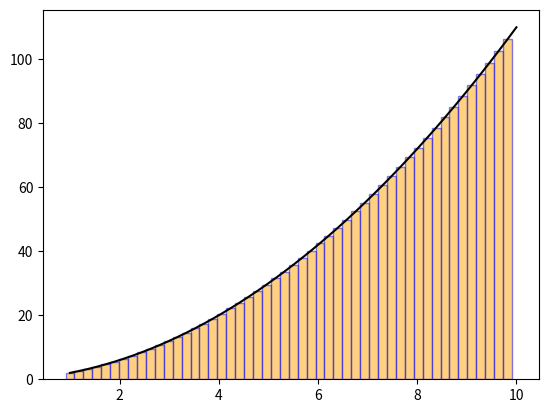

Here is the Python script that generated this plot:
# -*- coding: utf-8 -*-
"""
Created on Wed Jul 20 10:39:20 2022

Evan Questad
Assignment 3
Problem 4
"""

import numpy as np
import matplotlib as mpl
import matplotlib.pyplot as plt

def midpoint(f, a, b, N):
    
    #the space between each point, required to use np.arange
    n = (b-a)/N
    #x is now a list of all the divided points, from 0 to N-1
    x = np.arange(a, b+n, n)
    #variable for adding our values up
    sum = 0
    #plotting stuff
    plt.plot(x, f(x), color='black')
    y = np.arange(a, b, n)
    plt.bar(y, f(y), color='orange', edgecolor='blue', width=n, alpha=0.5)
    #for loop runs once for each partition
    for i in range(N):
        #if statement to catch out of bounds
        if i == (N-1):
            sum += f( (x[i] + b) /2 ) * (b-x[i])
            continue
        #uses midpoint for the function call, multiplied by distance between the points
        sum += f( (x[i] + x[i+1]) /2 ) * (x[i+1]-x[i])
        
    #returns the sum when finished
    return sum

#function for testing
def f(x):
    return x**2 + x

#testing
print(midpoint(f, 1, 10, 50))
